Run: headless pygame with SDL's dummy video driver; simulated clock (each Clock.tick advances the game by its frame time, no real sleeping); random seed 0; keys injected as events and as key.get_pressed() state; no mouse input.
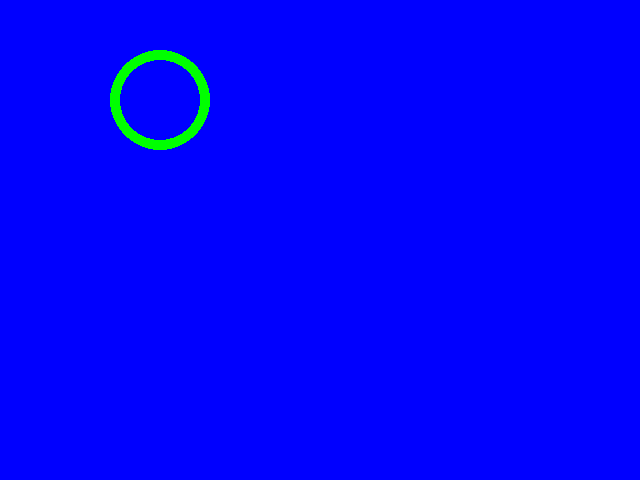
Frame 1 of 4 · flips 1–60 · no input
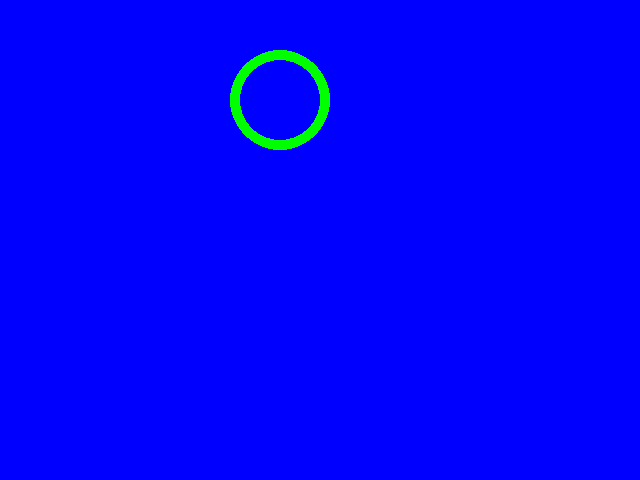
Frame 2 of 4 · flips 61–180 · tapped SPACE, RETURN · held RIGHT (→), D
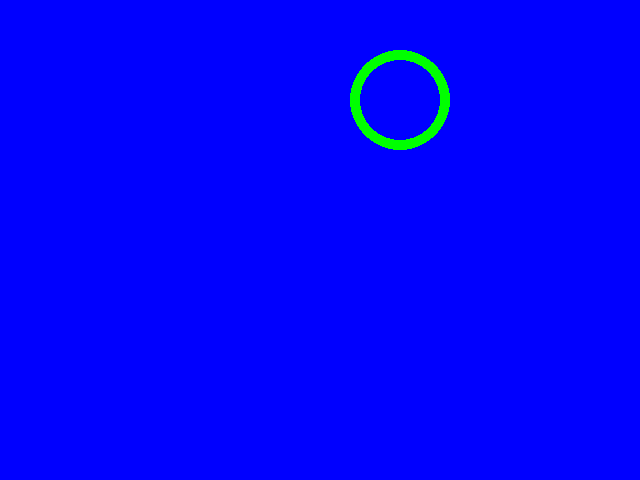
Frame 3 of 4 · flips 181–300 · held DOWN (↓), S
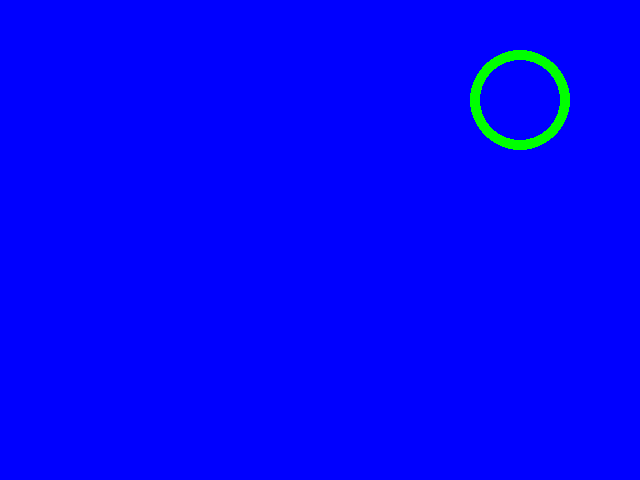
Frame 4 of 4 · flips 301–420 · held LEFT (←), A, UP (↑), W

The pygame program that drew these frames:

import pygame as pg
from pygame.color import THECOLORS

SCR_SIZE = 640, 480

def main() -> None:
    
    clock = pg.time.Clock()
    
    
    scr = pg.display.set_mode(SCR_SIZE)
    scr.fill(THECOLORS["blue"])

    posX = 0

    running = True
    while running:
        for event in pg.event.get():
            if event.type == pg.QUIT:
                running = False

        posX += 1
        if posX <= 3000:
            pg.draw.circle(scr, THECOLORS["green"], [100+posX,100], 50, 10)
            pg.display.flip()
            #pg.time.delay(10)
            clock.tick(60)
            fps = clock.get_fps()
            pg.draw.circle(scr, THECOLORS["blue"], [100+posX,100], 50, 10)


if __name__ == "__main__":
    pg.init()
    main()
    pg.quit()
